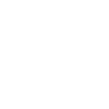
t = 0.00 s
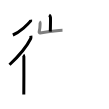
t = 4.50 s
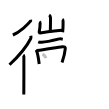
t = 9.25 s
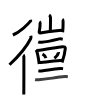
t = 13.75 s
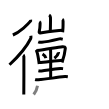
t = 15.50 s
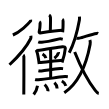
t = 23.00 s

The animated SVG that drew these frames (rendered in a browser with its animation timeline set to each time). Animation: 23 SMIL elements (animate=23); one cycle of 23.00 s.

<svg width="109px" height="109px" viewBox="0 0 px 109px" xmlns="http://www.w3.org/2000/svg" xmlns:xlink="http://www.w3.org/1999/xlink" xml:space="preserve" version="1.1"  baseProfile="full">
<path d="M30.59,19.75c0.05,0.36,0.25,1-0.1,1.44C27.95,24.31,20.31,31.82,12.87,35" style="fill:none;stroke:black;stroke-width:3;opacity:0">
  <animate attributeType="CSS" attributeName="opacity" from="0" to="1" begin="0s" dur="1s" repeatCount="0" fill="freeze" />
</path>
<path d="M30.86,35.75c0.06,0.68,0.29,1.9-0.12,2.74C27.83,44.42,20.18,54.72,9.5,64.75" style="fill:none;stroke:black;stroke-width:3;opacity:0">
  <animate attributeType="CSS" attributeName="opacity" from="0" to="1" begin="1s" dur="1s" repeatCount="0" fill="freeze" />
</path>
<path d="M23.22,55c0.36,0.25,0.57,1.15,0.65,1.66c0.07,0.51,0,34.65-0.07,37.84" style="fill:none;stroke:black;stroke-width:3;opacity:0">
  <animate attributeType="CSS" attributeName="opacity" from="0" to="1" begin="2s" dur="1s" repeatCount="0" fill="freeze" />
</path>
<path d="M49.11,15c0.4,0.24,1.24,1.76,1.32,2.23c0.08,0.47-0.05,11.45-0.13,14.39" style="fill:none;stroke:black;stroke-width:3;opacity:0">
  <animate attributeType="CSS" attributeName="opacity" from="0" to="1" begin="3s" dur="1s" repeatCount="0" fill="freeze" />
</path>
<path d="M39.32,21.73c0.4,0.23,0.85,1.23,0.79,1.71c-0.26,2.1,0.25,3.31-0.81,7.58c-0.26,1.05-0.2,2.12,0.79,1.97c3.55-0.52,17.42-2.52,22.41-2.65" style="fill:none;stroke:black;stroke-width:3;opacity:0">
  <animate attributeType="CSS" attributeName="opacity" from="0" to="1" begin="4s" dur="1s" repeatCount="0" fill="freeze" />
</path>
<path d="M62.29,19.21c0.4,0.24,0.8,1.75,0.79,2.23c-0.08,3.81,0.21,5.43-0.44,10.81" style="fill:none;stroke:black;stroke-width:3;opacity:0">
  <animate attributeType="CSS" attributeName="opacity" from="0" to="1" begin="5s" dur="1s" repeatCount="0" fill="freeze" />
</path>
<path d="M38.25,41.89c0.94,0.38,2.66,0.44,3.6,0.38C46,42,55.75,39.75,59.46,38.89c1.52-0.35,2.5,0.18,3.29,0.37" style="fill:none;stroke:black;stroke-width:3;opacity:0">
  <animate attributeType="CSS" attributeName="opacity" from="0" to="1" begin="6s" dur="1s" repeatCount="0" fill="freeze" />
</path>
<path d="M36.02,49.7c0.22,0.25,0.5,0.99,0.62,1.31c1,2.63,1.95,8.05,2.57,12.96" style="fill:none;stroke:black;stroke-width:3;opacity:0">
  <animate attributeType="CSS" attributeName="opacity" from="0" to="1" begin="7s" dur="1s" repeatCount="0" fill="freeze" />
</path>
<path d="M37.25,50.58c7.13-0.6,19.89-3.4,25.21-3.91c1.95-0.19,2.95,0.73,2.86,1.69c-0.23,2.43-1.81,9.85-3.26,14.11" style="fill:none;stroke:black;stroke-width:3;opacity:0">
  <animate attributeType="CSS" attributeName="opacity" from="0" to="1" begin="8s" dur="1s" repeatCount="0" fill="freeze" />
</path>
<path d="M42.54,53.96c1.19,0.72,3.08,2.95,3.37,4.06" style="fill:none;stroke:black;stroke-width:3;opacity:0">
  <animate attributeType="CSS" attributeName="opacity" from="0" to="1" begin="9s" dur="1s" repeatCount="0" fill="freeze" />
</path>
<path d="M58.51,52.06c0.01,0.15,0.02,0.38-0.02,0.59c-0.28,1.25-1.89,3.99-4.09,5.66" style="fill:none;stroke:black;stroke-width:3;opacity:0">
  <animate attributeType="CSS" attributeName="opacity" from="0" to="1" begin="10s" dur="1s" repeatCount="0" fill="freeze" />
</path>
<path d="M39.34,62.51c5.13-0.26,16.18-1.89,23.26-2.31" style="fill:none;stroke:black;stroke-width:3;opacity:0">
  <animate attributeType="CSS" attributeName="opacity" from="0" to="1" begin="11s" dur="1s" repeatCount="0" fill="freeze" />
</path>
<path d="M38.4,70.77c0.79,0.17,2.24,0.26,3.03,0.17C47.5,70.25,53,69,60.3,68.5c1.32-0.09,2.11,0.08,2.77,0.16" style="fill:none;stroke:black;stroke-width:3;opacity:0">
  <animate attributeType="CSS" attributeName="opacity" from="0" to="1" begin="12s" dur="1s" repeatCount="0" fill="freeze" />
</path>
<path d="M35.13,79.44c0.81,0.24,2.31,0.28,3.12,0.24c8.48-0.4,16.5-2.18,26.74-3.11c1.35-0.12,2.17,0.11,2.85,0.23" style="fill:none;stroke:black;stroke-width:3;opacity:0">
  <animate attributeType="CSS" attributeName="opacity" from="0" to="1" begin="13s" dur="1s" repeatCount="0" fill="freeze" />
</path>
<path d="M49.92,48.85c0.44,0.41,0.64,0.66,0.66,1.16c0.2,5.79,0.08,25.94,0.08,27.98" style="fill:none;stroke:black;stroke-width:3;opacity:0">
  <animate attributeType="CSS" attributeName="opacity" from="0" to="1" begin="14s" dur="1s" repeatCount="0" fill="freeze" />
</path>
<path d="M37.52,85.77c-0.54,3.61-3.13,7.82-3.83,8.73" style="fill:none;stroke:black;stroke-width:3;opacity:0">
  <animate attributeType="CSS" attributeName="opacity" from="0" to="1" begin="15s" dur="1s" repeatCount="0" fill="freeze" />
</path>
<path d="M44.58,84.57c1.5,1.26,3.74,4.6,3.31,6.68" style="fill:none;stroke:black;stroke-width:3;opacity:0">
  <animate attributeType="CSS" attributeName="opacity" from="0" to="1" begin="16s" dur="1s" repeatCount="0" fill="freeze" />
</path>
<path d="M54.41,82.62c1.1,1.05,2.69,4.08,2.69,5.93" style="fill:none;stroke:black;stroke-width:3;opacity:0">
  <animate attributeType="CSS" attributeName="opacity" from="0" to="1" begin="17s" dur="1s" repeatCount="0" fill="freeze" />
</path>
<path d="M61.84,81.07c1.42,0.83,3.67,3.42,4.03,4.71" style="fill:none;stroke:black;stroke-width:3;opacity:0">
  <animate attributeType="CSS" attributeName="opacity" from="0" to="1" begin="18s" dur="1s" repeatCount="0" fill="freeze" />
</path>
<path d="M79.46,16.64c0.03,0.83,0.15,2.18-0.06,3.33c-1.51,8.4-4.92,22.64-10.15,32.77" style="fill:none;stroke:black;stroke-width:3;opacity:0">
  <animate attributeType="CSS" attributeName="opacity" from="0" to="1" begin="19s" dur="1s" repeatCount="0" fill="freeze" />
</path>
<path d="M76.69,38.17c0.77,0.33,2.19,0,2.6-0.04c4.28-0.52,10.94-3.88,17.48-4.72c0.74-0.09,1.19-0.02,1.38,0.08" style="fill:none;stroke:black;stroke-width:3;opacity:0">
  <animate attributeType="CSS" attributeName="opacity" from="0" to="1" begin="20s" dur="1s" repeatCount="0" fill="freeze" />
</path>
<path d="M89.89,39.93c0.41,1.28,0.64,2.19,0.21,4.52c-3.93,21.18-12.83,39.4-25.83,48.3" style="fill:none;stroke:black;stroke-width:3;opacity:0">
  <animate attributeType="CSS" attributeName="opacity" from="0" to="1" begin="21s" dur="1s" repeatCount="0" fill="freeze" />
</path>
<path d="M74.69,52.04C79.25,63.5,87.5,80.5,95.24,90.45c1.29,1.67,2.5,2.88,3.51,3.05" style="fill:none;stroke:black;stroke-width:3;opacity:0">
  <animate attributeType="CSS" attributeName="opacity" from="0" to="1" begin="22s" dur="1s" repeatCount="0" fill="freeze" />
</path>
</svg>
